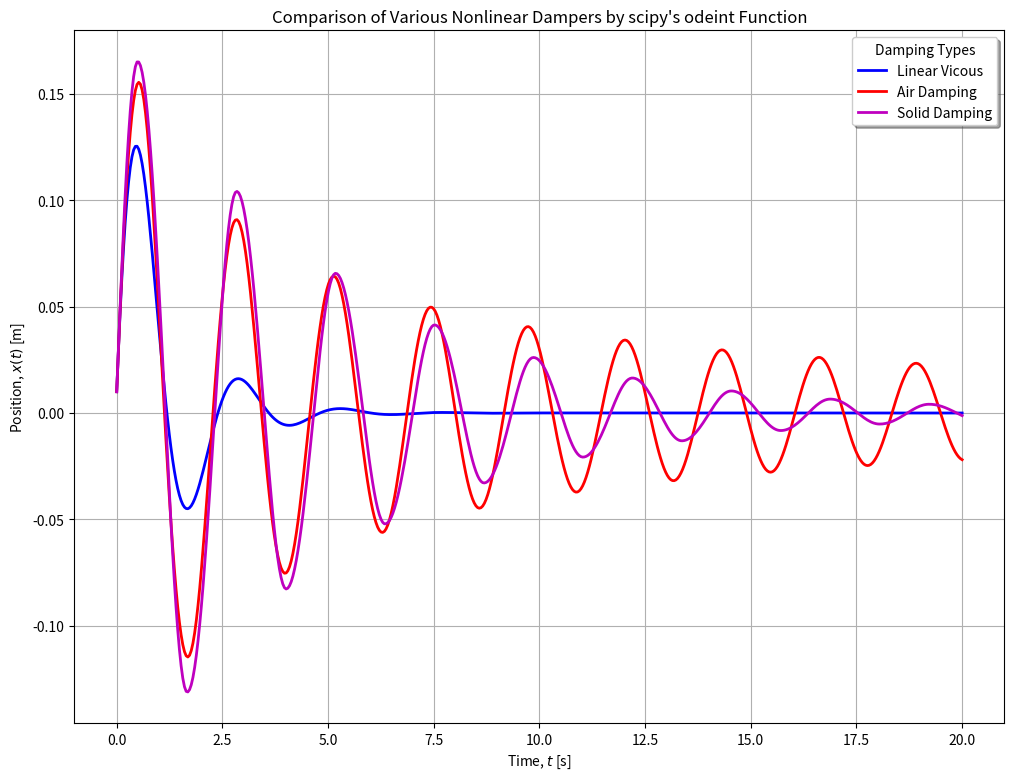

The matplotlib source for this figure:
# -*- coding: utf-8 -*-

from numpy import linspace, cos, arctan, sqrt
from scipy.integrate import odeint
from matplotlib.pyplot import figure, plot, xlabel, ylabel, title, grid, show, legend

m = 100.0 # [kg]
c = 170.0 # [kg/s]
k = 750.0 # [N/m]
Fₒ = 0 # [N]
ω = 0 # [rad/s]
g = 9.81 # [m/s^2]
μ = None # [unitless]

fₒ = Fₒ/m # [m/s^2]
ωₙ = sqrt(k/m) # [rad/s]
ζ = ((c/m)/(2*ωₙ)) # [unitless]
X = fₒ/(sqrt(((ωₙ)**2 - (ω)**2)**2 + (2*ζ*ωₙ*ω)**2)) # [m]
θ = -arctan((2*ζ*ωₙ*ω)/((ωₙ)**2 - (ω)**2)) # [rad]

t_int = linspace(0, 20, 500) # time interval [s]

conditions = [[.01, 0.5],[.01, 0.5],[.01, 0.5]] # initial conditions
lineNames = ['Linear Vicous','Air Damping','Solid Damping']
lineColors = ['-b','-r','-m']

F = lambda t: fₒ * cos(ω * t)
airDamping = lambda C, v: C * (abs(v)/v) * (v**2)
solidDamping = lambda C, v, x: C * (abs(v)/v) * abs(x)

sdof = []
sdof.append(lambda x, t: [x[1], -k/m * x[0] - c/m * x[1] + F(t)])
sdof.append(lambda x, t: [x[1], -k/m * x[0] - airDamping(c/m,x[1]) + F(t)])
sdof.append(lambda x, t: [x[1], -k/m * x[0] - solidDamping(c/m,x[1],x[0])+ F(t)])

figure(num=0, figsize=(12, 9), dpi=90, facecolor='w', edgecolor='k')

for num in range(len(conditions)):
    x = odeint(sdof[num], conditions[num], t_int);
    plot(t_int, x[:, 0], lineColors[num], label=lineNames[num], linewidth=2)

xlabel('Time, $t$ [s]')
ylabel('Position, $x(t)$ [m]')
title('Comparison of Various Nonlinear Dampers by scipy\'s odeint Function')
legend(loc=0, title='Damping Types', shadow=True)
grid(True)
show()